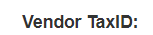
Workflow: System 1 - Download Files

Step 1: type [in_TaxId] into the text box

Step 2: select "[in_Config("Year").ToString]" in window 'ACME System 1 - Reports - Download Monthly Report' (chrome.exe) (no picture)

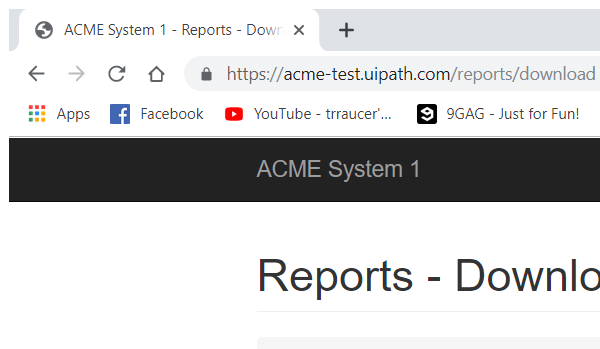
Step 3: Attach Browser 'chrome.exe ACME' in window 'ACME System 1 - Reports - Download Monthly Report' (chrome.exe)

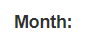
Step 4: select [month] in window 'ACME System 1 - Reports - Download Monthly Report' (chrome.exe)

Step 5: click on the button (no picture)

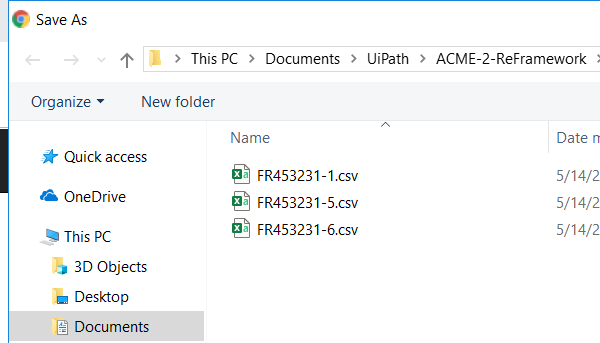
Step 6 [else]: Attach Window 'chrome.exe  Save As' on the element in window 'Save As' (chrome.exe)

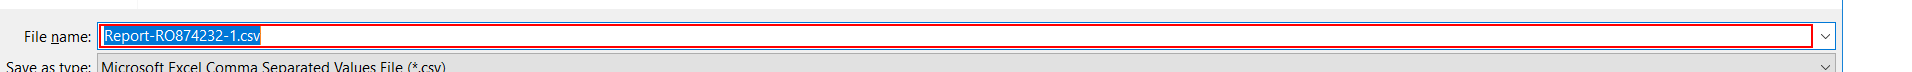
Step 7 [else]: type "[out_DirectoryPath +"\" + in_TaxId + "-"+ Num.ToString]"

Step 8: click in window 'Save As' (chrome.exe) (no picture)

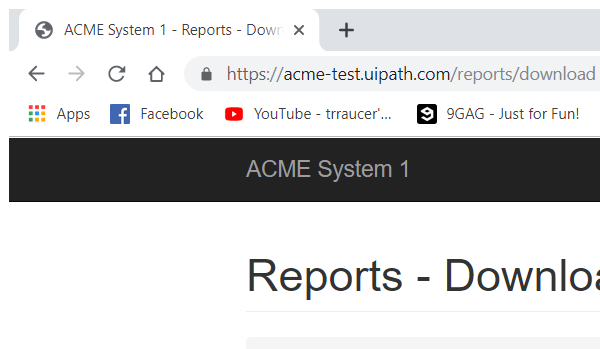
Step 9: Attach Browser 'Download Monthly Report' in window 'ACME System 1 - Reports - Download Monthly Report' (chrome.exe)
